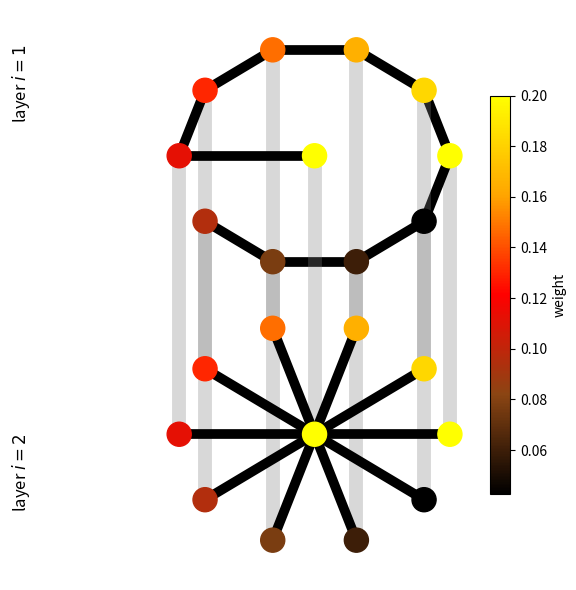

This figure's Python source:
import matplotlib.pyplot as plt
import networkx as nx
import numpy as np
from matplotlib.colors import LinearSegmentedColormap

G = nx.Graph()
num_nodes_per_layer = 10
positions = {}
node_weights = []

for i in range(num_nodes_per_layer):
    angle = 2 * np.pi * i / num_nodes_per_layer
    x = 2 * np.cos(angle)
    y = 2 * np.sin(angle)
    node = f"L1_{i}"
    positions[node] = (x, y)
    G.add_node(node)
    weight = 0.2 - (i / num_nodes_per_layer) * (0.2 - 0.025)
    node_weights.append(weight)

x_vals = [positions[f"L1_{i}"][0] for i in range(num_nodes_per_layer)]
y_vals = [positions[f"L1_{i}"][1] for i in range(num_nodes_per_layer)]
x_center = sum(x_vals) / num_nodes_per_layer
y_center = sum(y_vals) / num_nodes_per_layer

extra_node = "L1_extra"
positions[extra_node] = (x_center, y_center)
G.add_node(extra_node)
node_weights.append(0.2)
G.add_edge("L1_5", extra_node)

center_node_L2 = "L2_center"
G.add_node(center_node_L2)
positions[center_node_L2] = (0, -5)
node_weights.append(0.2)

for i in range(num_nodes_per_layer):
    angle = 2 * np.pi * i / num_nodes_per_layer
    x = 2 * np.cos(angle)
    y = 2 * np.sin(angle) - 5
    node = f"L2_{i}"
    positions[node] = (x, y)
    G.add_node(node)
    weight = 0.2 - (i / num_nodes_per_layer) * (0.2 - 0.025)
    node_weights.append(weight)
    G.add_edge(center_node_L2, node)

for i in range(num_nodes_per_layer):
    G.add_edge(f"L1_{i}", f"L2_{i}")

for i in range(num_nodes_per_layer):
    if i != 5:
        G.add_edge(f"L1_{i}", f"L1_{(i + 1) % num_nodes_per_layer}")

G.add_edge(extra_node, center_node_L2)

custom_cmap = LinearSegmentedColormap.from_list(
    "custom_colormap",["black", "saddlebrown", "red", "orange", "yellow"]
)

plt.figure(figsize=(6, 6))
nodes = nx.draw_networkx_nodes(G, positions, node_color=node_weights, cmap=custom_cmap, node_size=300)
for u, v in G.edges():
    if (u.startswith("L1_") and v.startswith("L1_")) or (u == extra_node) and v.startswith("L1_"):
        nx.draw_networkx_edges(G, positions, edgelist=[(u, v)], edge_color='black', width=7)
    elif u.startswith("L1_") and v.startswith("L2_"):
        nx.draw_networkx_edges(G, positions, edgelist=[(u, v)], edge_color='gray', alpha=0.3, width=10)
    elif (u == extra_node and v == center_node_L2) or (v == extra_node and u == center_node_L2):
        nx.draw_networkx_edges(G, positions, edgelist=[(u, v)], edge_color='gray', alpha=0.3, width=7)
    else:
        nx.draw_networkx_edges(G, positions, edgelist=[(u, v)], edge_color='black', width=7)

plt.colorbar(nodes, shrink=0.7, label="weight")

plt.text(-4.5, 1.3, 'layer $i = 1$', fontsize=12, rotation=90, va="center")
plt.text(-4.5, -5.7, 'layer $i = 2$', fontsize=12, rotation=90, va="center")

plt.axis('off')
plt.tight_layout()
plt.show()
